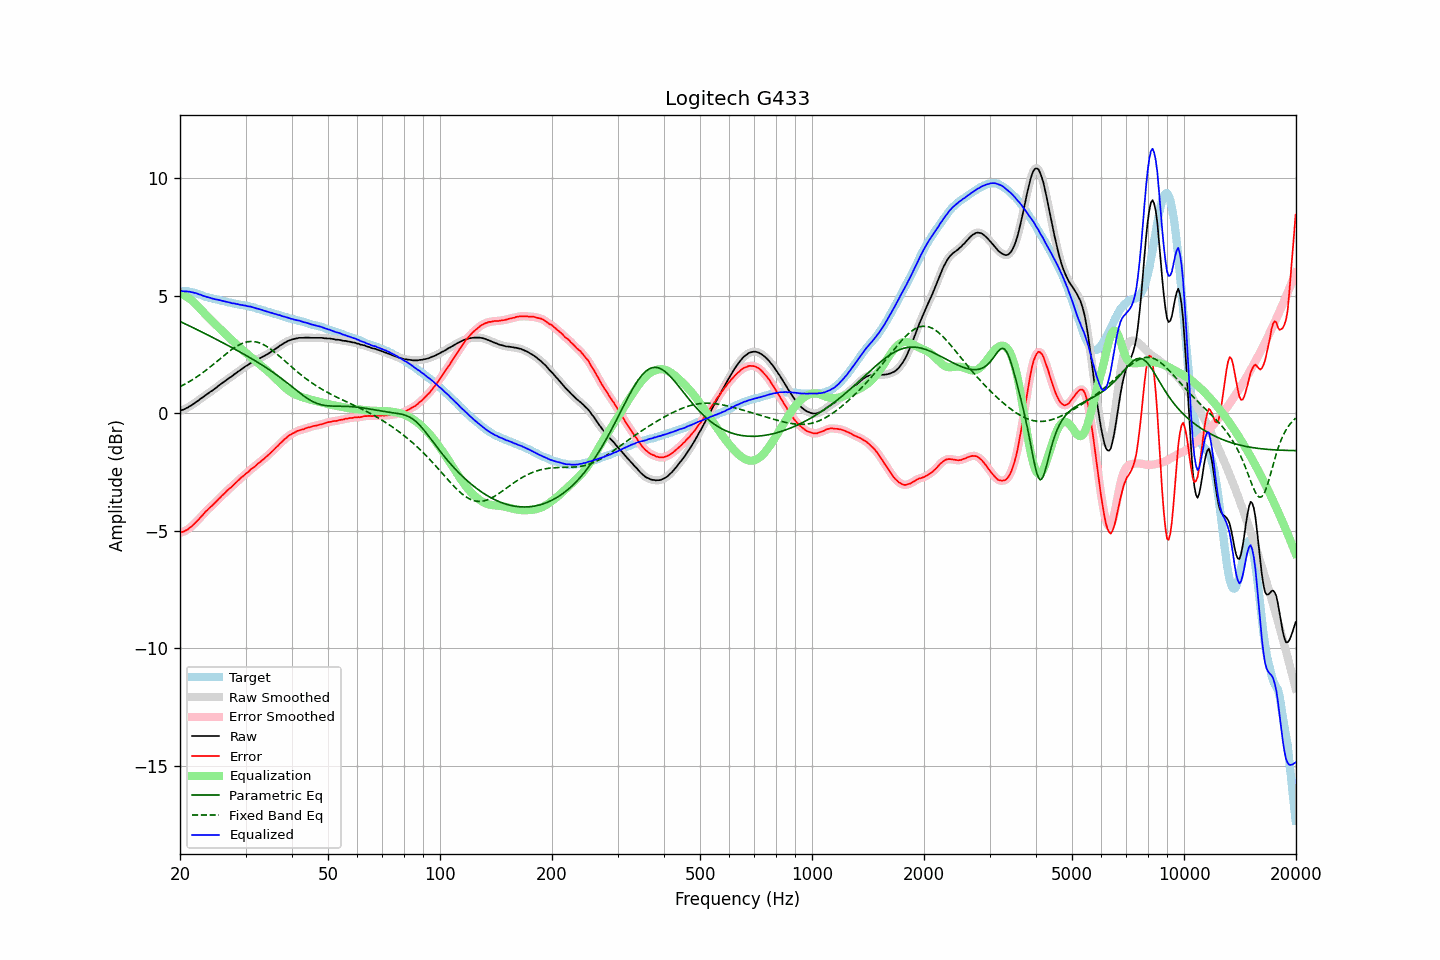

The data file committed next to this chart (first rows):
frequency, raw, error, smoothed, error_smoothed, equalization, parametric_eq, fixed_band_eq, equalized_raw, equalized_smoothed, target
20.00, 0.10, -5.09, 0.10, -5.09, 5.09, 3.91, 1.13, 5.20, 5.20, 5.19
20.20, 0.13, -5.06, 0.13, -5.07, 5.07, 3.88, 1.17, 5.20, 5.20, 5.19
20.40, 0.15, -5.04, 0.15, -5.04, 5.04, 3.84, 1.20, 5.19, 5.19, 5.19
20.61, 0.18, -5.01, 0.18, -5.01, 5.01, 3.81, 1.24, 5.19, 5.19, 5.19
20.81, 0.22, -4.97, 0.22, -4.97, 4.97, 3.78, 1.28, 5.19, 5.19, 5.19
21.02, 0.25, -4.94, 0.26, -4.93, 4.92, 3.75, 1.31, 5.18, 5.18, 5.19
21.23, 0.30, -4.87, 0.30, -4.88, 4.88, 3.71, 1.35, 5.18, 5.17, 5.17
21.44, 0.33, -4.83, 0.33, -4.83, 4.82, 3.68, 1.40, 5.16, 5.16, 5.16
21.66, 0.38, -4.76, 0.38, -4.76, 4.76, 3.65, 1.44, 5.15, 5.15, 5.14
21.87, 0.42, -4.70, 0.43, -4.70, 4.70, 3.61, 1.48, 5.12, 5.13, 5.12
22.09, 0.48, -4.63, 0.47, -4.63, 4.63, 3.58, 1.53, 5.11, 5.11, 5.11
22.31, 0.52, -4.56, 0.53, -4.56, 4.56, 3.55, 1.57, 5.08, 5.09, 5.08
22.54, 0.57, -4.49, 0.58, -4.49, 4.49, 3.51, 1.62, 5.06, 5.06, 5.06
22.76, 0.63, -4.41, 0.62, -4.42, 4.41, 3.48, 1.67, 5.04, 5.04, 5.04
22.99, 0.67, -4.34, 0.67, -4.34, 4.34, 3.44, 1.72, 5.01, 5.01, 5.01
23.22, 0.72, -4.26, 0.72, -4.26, 4.27, 3.41, 1.77, 4.99, 4.99, 4.98
23.45, 0.77, -4.18, 0.77, -4.19, 4.19, 3.38, 1.82, 4.97, 4.96, 4.95
23.69, 0.82, -4.12, 0.82, -4.12, 4.12, 3.34, 1.87, 4.95, 4.95, 4.94
23.92, 0.87, -4.05, 0.87, -4.05, 4.06, 3.31, 1.93, 4.93, 4.93, 4.92
24.16, 0.92, -3.99, 0.92, -3.99, 3.99, 3.27, 1.98, 4.91, 4.91, 4.91
24.40, 0.96, -3.93, 0.97, -3.93, 3.92, 3.24, 2.04, 4.88, 4.89, 4.89
24.65, 1.01, -3.86, 1.01, -3.86, 3.86, 3.20, 2.10, 4.87, 4.87, 4.87
24.89, 1.06, -3.79, 1.06, -3.79, 3.79, 3.17, 2.15, 4.85, 4.85, 4.85
25.14, 1.11, -3.73, 1.12, -3.73, 3.72, 3.13, 2.21, 4.84, 4.84, 4.84
25.39, 1.17, -3.65, 1.17, -3.66, 3.66, 3.10, 2.27, 4.83, 4.82, 4.82
25.65, 1.22, -3.59, 1.22, -3.59, 3.59, 3.06, 2.32, 4.81, 4.81, 4.81
25.91, 1.27, -3.51, 1.27, -3.52, 3.52, 3.02, 2.38, 4.79, 4.79, 4.78
26.16, 1.32, -3.45, 1.32, -3.45, 3.45, 2.99, 2.44, 4.77, 4.77, 4.77
26.43, 1.37, -3.39, 1.37, -3.38, 3.39, 2.95, 2.49, 4.76, 4.76, 4.76
26.69, 1.42, -3.31, 1.42, -3.32, 3.32, 2.92, 2.55, 4.74, 4.74, 4.73
26.96, 1.47, -3.25, 1.47, -3.25, 3.26, 2.88, 2.60, 4.73, 4.73, 4.72
27.23, 1.52, -3.19, 1.52, -3.19, 3.19, 2.84, 2.65, 4.71, 4.71, 4.71
27.50, 1.56, -3.14, 1.57, -3.13, 3.13, 2.81, 2.71, 4.69, 4.70, 4.70
27.77, 1.61, -3.07, 1.61, -3.07, 3.07, 2.77, 2.75, 4.68, 4.68, 4.68
28.05, 1.67, -3.00, 1.67, -3.01, 3.00, 2.73, 2.80, 4.67, 4.67, 4.67
28.33, 1.71, -2.94, 1.72, -2.94, 2.94, 2.70, 2.84, 4.65, 4.66, 4.65
28.62, 1.77, -2.87, 1.77, -2.87, 2.88, 2.66, 2.88, 4.65, 4.64, 4.64
28.90, 1.81, -2.81, 1.81, -2.81, 2.81, 2.62, 2.92, 4.62, 4.63, 4.62
29.19, 1.86, -2.74, 1.86, -2.75, 2.75, 2.58, 2.95, 4.61, 4.61, 4.60
29.48, 1.91, -2.69, 1.91, -2.69, 2.69, 2.54, 2.98, 4.60, 4.60, 4.60
29.78, 1.96, -2.63, 1.96, -2.63, 2.63, 2.50, 3.01, 4.59, 4.59, 4.59
30.08, 2.01, -2.57, 2.00, -2.58, 2.57, 2.47, 3.02, 4.58, 4.58, 4.58
30.38, 2.04, -2.52, 2.05, -2.52, 2.51, 2.43, 3.04, 4.55, 4.56, 4.56
30.68, 2.09, -2.46, 2.09, -2.45, 2.46, 2.39, 3.05, 4.55, 4.55, 4.55
30.99, 2.14, -2.38, 2.13, -2.40, 2.40, 2.35, 3.06, 4.54, 4.53, 4.52
31.30, 2.17, -2.34, 2.17, -2.34, 2.34, 2.31, 3.06, 4.51, 4.52, 4.51
31.61, 2.21, -2.29, 2.21, -2.29, 2.29, 2.27, 3.05, 4.50, 4.50, 4.50
31.93, 2.24, -2.24, 2.24, -2.23, 2.23, 2.22, 3.04, 4.47, 4.48, 4.48
32.24, 2.28, -2.17, 2.28, -2.18, 2.18, 2.18, 3.03, 4.46, 4.46, 4.45
32.57, 2.32, -2.11, 2.32, -2.12, 2.12, 2.14, 3.01, 4.44, 4.44, 4.43
32.89, 2.35, -2.07, 2.35, -2.06, 2.06, 2.10, 2.98, 4.42, 4.42, 4.42
33.22, 2.39, -2.00, 2.39, -2.01, 2.01, 2.06, 2.95, 4.40, 4.40, 4.39
33.55, 2.42, -1.96, 2.42, -1.95, 1.95, 2.01, 2.92, 4.37, 4.37, 4.38
33.89, 2.46, -1.89, 2.46, -1.89, 1.89, 1.97, 2.88, 4.35, 4.35, 4.35
34.23, 2.50, -1.83, 2.50, -1.83, 1.83, 1.92, 2.84, 4.33, 4.33, 4.33
34.57, 2.54, -1.77, 2.54, -1.77, 1.77, 1.88, 2.80, 4.31, 4.31, 4.31
34.92, 2.58, -1.71, 2.58, -1.71, 1.71, 1.83, 2.75, 4.29, 4.29, 4.29
35.27, 2.63, -1.64, 2.63, -1.65, 1.64, 1.78, 2.70, 4.27, 4.27, 4.27
35.62, 2.67, -1.58, 2.67, -1.58, 1.58, 1.74, 2.65, 4.25, 4.25, 4.25
35.97, 2.72, -1.51, 2.72, -1.51, 1.51, 1.69, 2.59, 4.23, 4.23, 4.23
... 635 more rows
